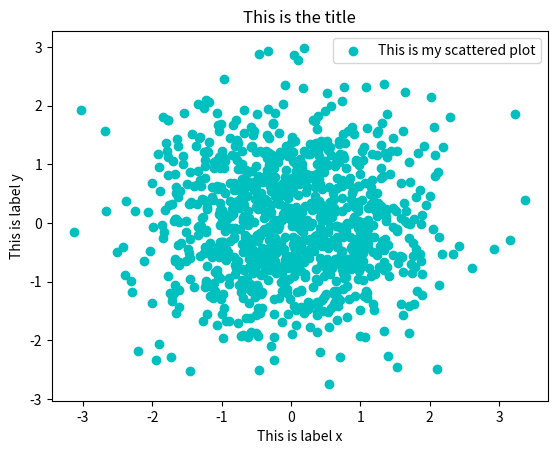

Here is the Python script that generated this plot:
import matplotlib.pyplot as plt
import random
import math

def drawScatter():
    x = [1, 2, 3, 4, 5, 6, 7, 8, 9]
    y = [3, 4, 5, 6, 1, 2, 3, 4, 5]

    plt.scatter(x, y, label='This is my scatter plot', color='c')

    plt.xlabel('This is label x')
    plt.ylabel('This is label y')
    plt.title('This is my custom label')
    plt.legend()
    plt.show()

def drawRandomDataScatter():
    x = []
    y = []
    for i in range(1000):
        x.append(round(random.gauss(0, math.sqrt(1)), 3))
        y.append(round(random.gauss(0, math.sqrt(1)), 3))

    #print "x = ", x, " y = ", y
    plt.scatter(x, y, label='This is my scattered plot', color='c')
    plt.xlabel('This is label x')
    plt.ylabel('This is label y')
    plt.title('This is the title')
    plt.legend()
    plt.show()
if __name__ == "__main__":
    #drawScatter()
    drawRandomDataScatter()